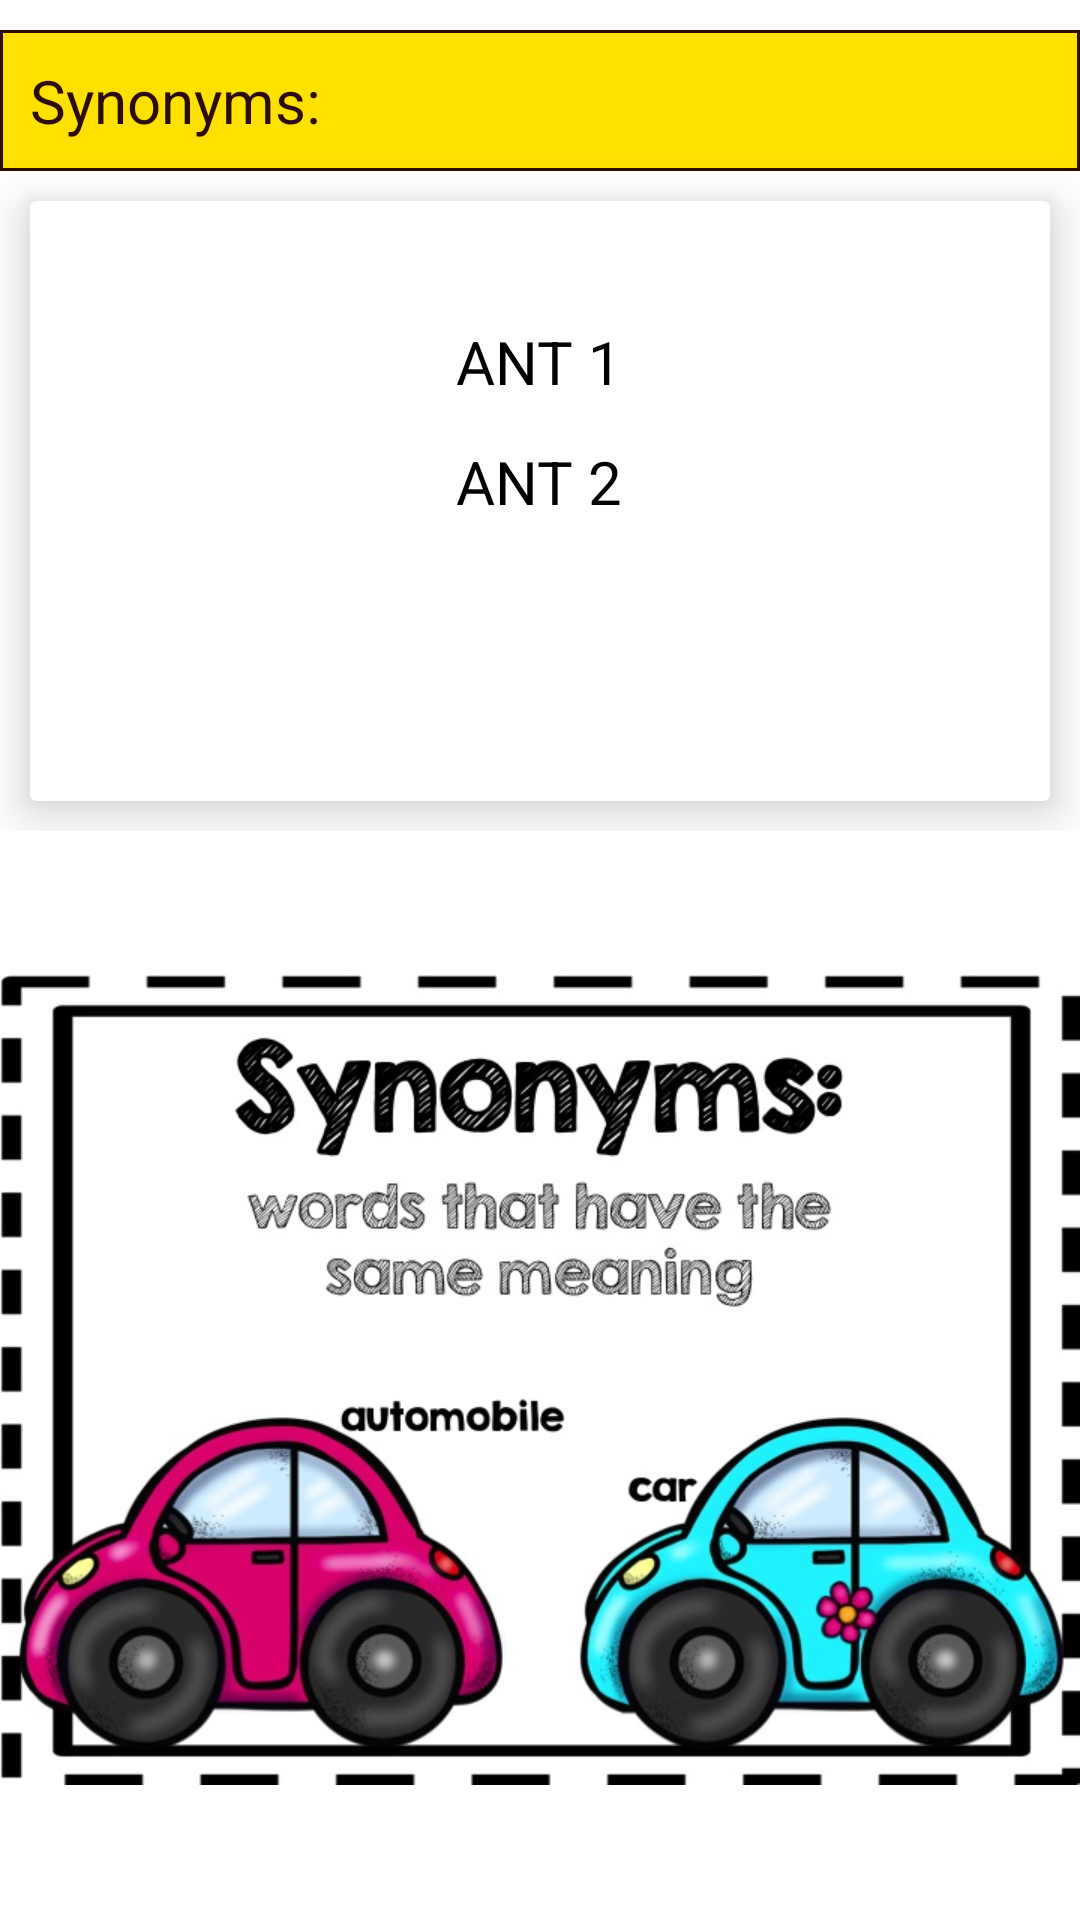

Write the Android layout XML for this screen, with the resource values it uses.
<!-- AndroidManifest.xml: application theme AppTheme -->
<!-- res/layout/synant.xml -->
<?xml version="1.0" encoding="utf-8"?>
<FrameLayout
    android:layout_height="match_parent"
    android:layout_width="wrap_content"
    android:background="@color/white"

    xmlns:android="http://schemas.android.com/apk/res/android"
    >




    <RelativeLayout
        android:layout_width="wrap_content"
        android:layout_height="wrap_content"
        android:background="@color/white">


        <TextView
            android:layout_width="match_parent"
            android:layout_height="wrap_content"
            android:background="@drawable/round_background2"
            android:text="Synonyms: "
            android:id="@+id/ant_tag"
            android:padding="10sp"
            android:textColor="@color/dark_brown"
            android:textSize="20sp"
            android:layout_marginTop="10sp"
            />

        <android.support.v7.widget.CardView
            card_view:contentPadding="10sp"
            android:layout_width="match_parent"
            android:layout_height="200dp"
            android:layout_below="@+id/ant_tag"
            android:layout_marginTop="10dp"
            android:layout_marginLeft="10dp"
            android:layout_marginRight="10dp"
            android:layout_marginBottom="10dp"
            card_view:cardElevation="10dp"
            xmlns:card_view="http://schemas.android.com/apk/res-auto"
            card_view:cardBackgroundColor="#ffffff">


            <RelativeLayout
                android:layout_width="match_parent"
                android:layout_height="match_parent">


                <TextView
                    android:layout_width="wrap_content"
                    android:layout_height="wrap_content"
                    android:layout_marginTop="30dp"
                    android:textColor="@android:color/black"
                    android:textSize="20sp"
                    android:layout_centerHorizontal="true"
                    android:text="ANT 1"
                    android:layout_marginLeft="30dp"
                    android:id="@+id/syn1"/>

                <TextView
                    android:layout_width="wrap_content"
                    android:layout_height="wrap_content"
                    android:text="ANT 2"
                    android:layout_marginLeft="30sp"
                    android:layout_centerHorizontal="true"
                    android:id="@+id/syn2"
                    android:textSize="20sp"
                    android:textColor="@android:color/black"
                    android:layout_marginTop="70dp"/>



            </RelativeLayout>
        </android.support.v7.widget.CardView>








    </RelativeLayout>

    <RelativeLayout
        android:layout_width="wrap_content"
        android:layout_height="wrap_content"
        android:layout_marginTop="280dp">

        <ImageView
            android:layout_width="wrap_content"
            android:layout_height="wrap_content"
            android:layout_centerHorizontal="true"
            android:src="@drawable/finalsyn"
            android:id="@+id/syntired"/>
    </RelativeLayout>



</FrameLayout>
<!-- resources referenced by this layout -->
<resources>
  <color name="dark_brown">#2c0c04</color>
  <color name="white">#ffffff</color>
  <!-- drawable finalsyn: jpg bitmap (drawable, 107396 bytes) -->
  <!-- drawable round_background2 (drawable) -->
  <?xml version="1.0" encoding="utf-8"?>
  <layer-list xmlns:android="http://schemas.android.com/apk/res/android">
      <item >
          <shape
              android:shape="rectangle">
              <solid android:color="@color/dark_brown" />
              <corners android:radius="0dp"/>
          </shape>
      </item>
      <item android:right="1dp" android:left="1dp" android:bottom="1dp" android:top="1dp">
          <shape
              android:shape="rectangle">
              <solid android:color="@color/star_yellow"/>
              <corners android:radius="0dp"/>
          </shape>
      </item>
  </layer-list>
  <style name="AppTheme" parent="Theme.AppCompat.Light.DarkActionBar">
          
          <item name="colorPrimary">#2c0c04</item>
          <item name="colorPrimaryDark">#8d3811</item>
          <item name="colorAccent">#e2b357</item>
      </style>
  <color name="star_yellow">#ffe100</color>
</resources>
